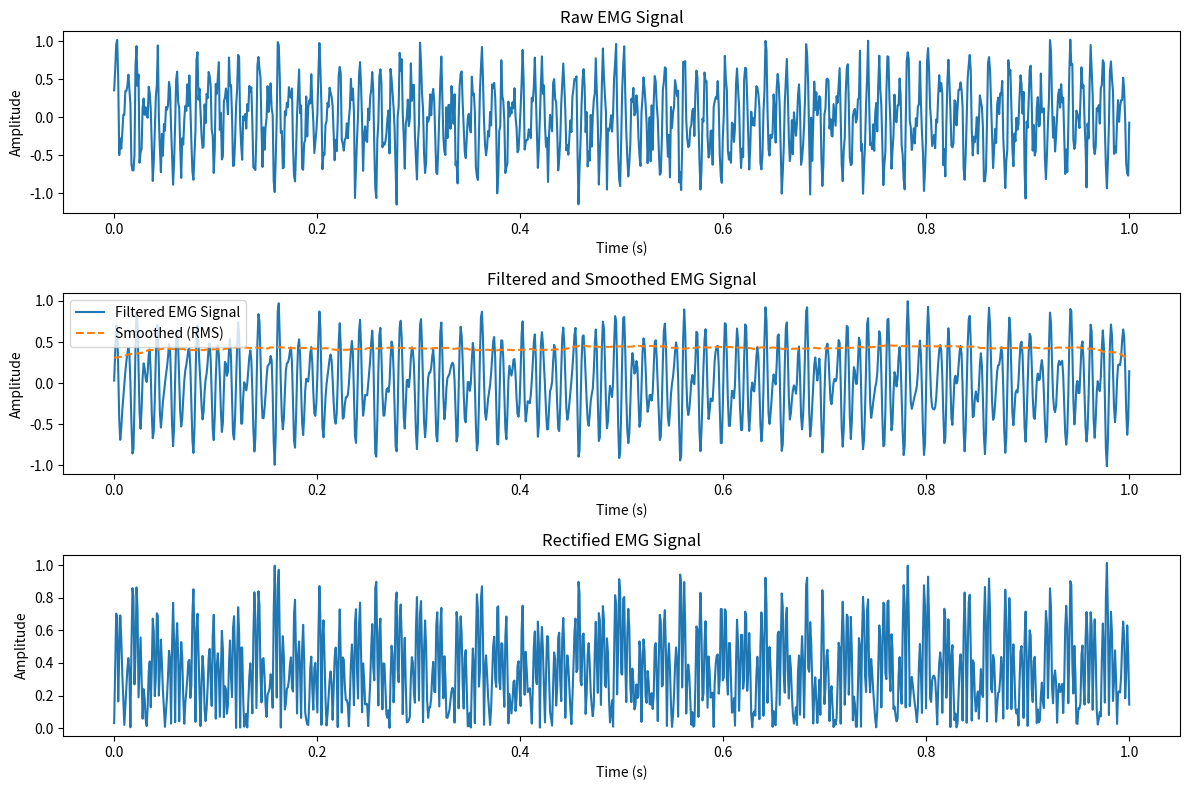
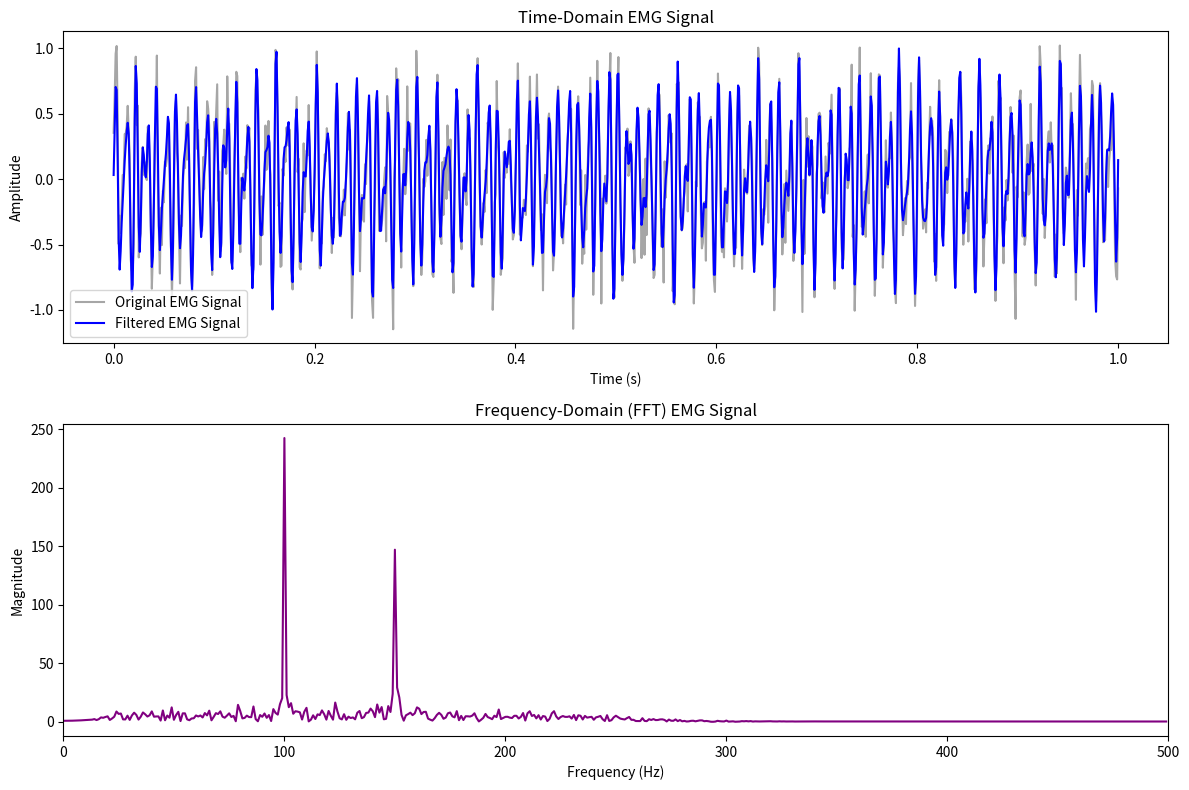
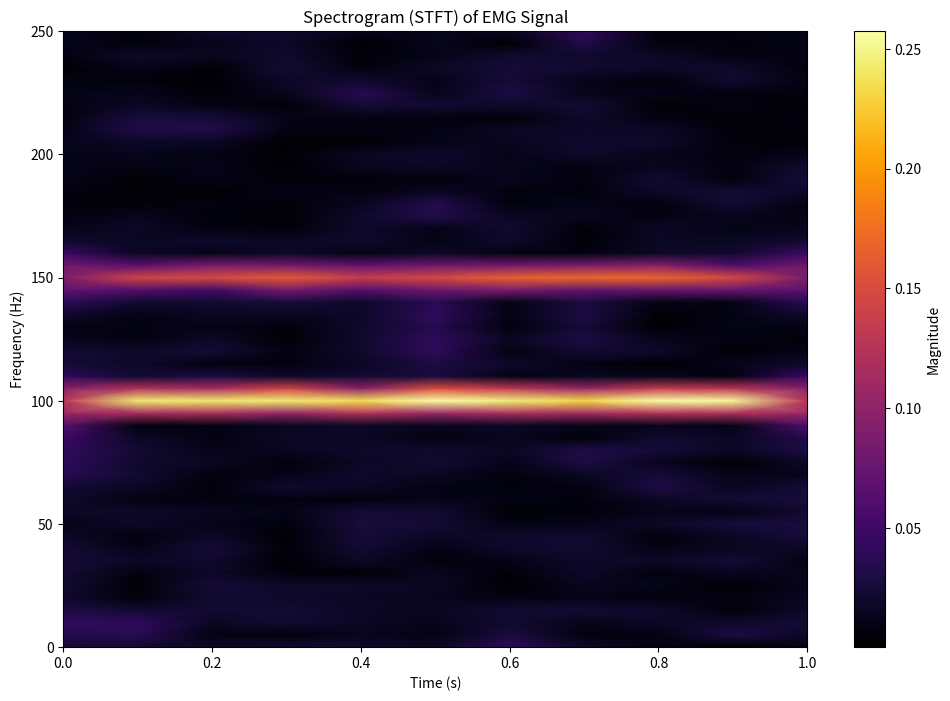
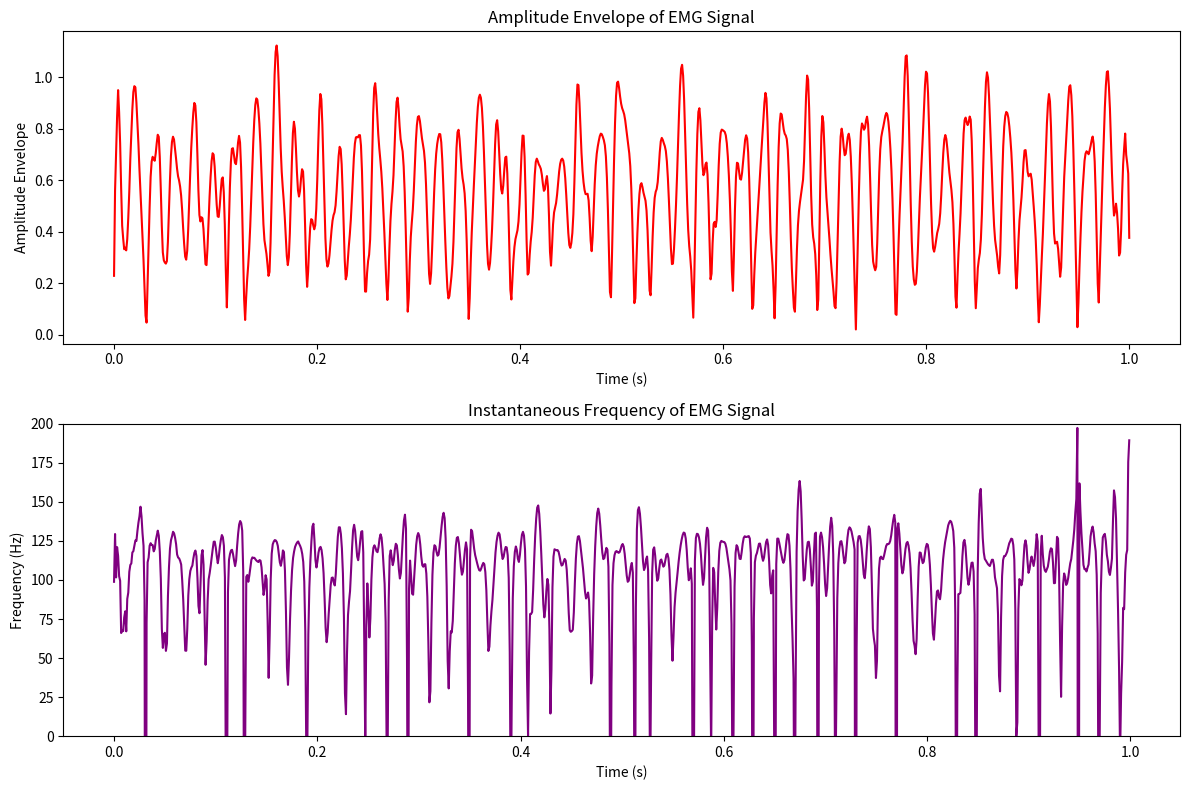

Generate these figures, in order, with matplotlib:
"""
EMG Signal Analysis Using Python
=================================

Generates a synthetic EMG signal and runs it through a full processing
pipeline: bandpass filtering, rectification, smoothing, time-domain
feature extraction, frequency-domain analysis (FFT), time-frequency
analysis (STFT), and envelope/instantaneous-frequency extraction via
the Hilbert transform.

Pipeline:
    Generate EMG Signal -> Bandpass Filtering -> Rectification -> Smoothing
    -> Feature Extraction -> Frequency Domain Analysis (FFT)
    -> Time Domain Analysis (STFT) -> Hilbert Transform Analysis
    -> Graph Visualization

Authors: R. Gopikasree, S. Kirthana, Harshitha Senthilkumar
Course:  BECE202L - Signals and Systems, VIT Chennai
"""

import numpy as np
from scipy.signal import butter, filtfilt, stft, hilbert
import matplotlib.pyplot as plt


# --------------------------------------------------------------------------
# 1. Signal Generation
# --------------------------------------------------------------------------
def generate_emg_signal(fs=1000, duration=1.0, seed=0):
    """Generate a synthetic EMG signal composed of two sinusoids plus noise.

    emg(t) = 0.5*sin(2*pi*100*t) + 0.3*sin(2*pi*150*t) + 0.2*noise
    """
    np.random.seed(seed)
    t = np.linspace(0, duration, int(fs * duration))
    emg_signal = (
        0.5 * np.sin(2 * np.pi * 100 * t)
        + 0.2 * np.random.randn(t.size)
        + 0.3 * np.sin(2 * np.pi * 150 * t)
    )
    return t, emg_signal


# --------------------------------------------------------------------------
# 2. Filtering
# --------------------------------------------------------------------------
def butter_bandpass_filter(data, lowcut, highcut, fs, order=4):
    """4th-order Butterworth bandpass filter (zero-phase via filtfilt)."""
    nyquist = 0.5 * fs
    low = lowcut / nyquist
    high = highcut / nyquist
    b, a = butter(order, [low, high], btype="band")
    return filtfilt(b, a, data)


# --------------------------------------------------------------------------
# 3. Rectification
# --------------------------------------------------------------------------
def rectify(signal):
    """Full-wave rectification: absolute value of the signal."""
    return np.abs(signal)


# --------------------------------------------------------------------------
# 4. Smoothing
# --------------------------------------------------------------------------
def moving_average(signal, window_size=100):
    return np.convolve(signal, np.ones(window_size) / window_size, mode="same")


def rms_smooth(signal, window_size=100):
    return np.sqrt(
        np.convolve(signal ** 2, np.ones(window_size) / window_size, mode="same")
    )


# --------------------------------------------------------------------------
# 5. Time-Domain Feature Extraction
# --------------------------------------------------------------------------
def extract_time_domain_features(rectified_signal, filtered_signal):
    """Compute MAV, RMS, Zero Crossings (ZC), and Slope Sign Changes (SSC)."""
    mav = np.mean(rectified_signal)
    rms_value = np.sqrt(np.mean(rectified_signal ** 2))
    zero_crossings = ((filtered_signal[:-1] * filtered_signal[1:]) < 0).sum()
    ssc = np.sum(np.diff(np.sign(np.diff(filtered_signal))) != 0)
    return {
        "MAV": mav,
        "RMS": rms_value,
        "ZC": zero_crossings,
        "SSC": ssc,
    }


# --------------------------------------------------------------------------
# 6. Frequency-Domain Analysis (FFT)
# --------------------------------------------------------------------------
def fft_analysis(filtered_signal, fs):
    """Compute FFT magnitude, PSD, Mean Frequency (MNF), Median Frequency (MDF)."""
    n = len(filtered_signal)
    fft_values = np.fft.fft(filtered_signal)
    fft_freqs = np.fft.fftfreq(n, 1 / fs)

    # Keep only positive frequencies
    fft_values = fft_values[: n // 2]
    fft_freqs = fft_freqs[: n // 2]
    fft_magnitude = np.abs(fft_values)

    # Power Spectral Density
    psd = (1 / (fs * n)) * np.abs(fft_values) ** 2
    psd[1:] = 2 * psd[1:]

    mean_frequency = np.sum(fft_freqs * psd) / np.sum(psd)
    median_frequency = fft_freqs[
        np.argsort(psd.cumsum())[np.searchsorted(psd.cumsum(), 0.5 * psd.sum())]
    ]

    return {
        "fft_freqs": fft_freqs,
        "fft_magnitude": fft_magnitude,
        "psd": psd,
        "MNF": mean_frequency,
        "MDF": median_frequency,
    }


# --------------------------------------------------------------------------
# 7. Time-Frequency Analysis (STFT)
# --------------------------------------------------------------------------
def stft_analysis(emg_signal, fs, window="hann", nperseg=200, noverlap=100):
    """Short-Time Fourier Transform for a time-frequency (spectrogram) view."""
    frequencies, times, Zxx = stft(
        emg_signal, fs=fs, window=window, nperseg=nperseg, noverlap=noverlap
    )
    stft_magnitude = np.abs(Zxx)
    mean_frequency = np.sum(frequencies[:, None] * stft_magnitude) / np.sum(
        stft_magnitude
    )
    return {
        "frequencies": frequencies,
        "times": times,
        "stft_magnitude": stft_magnitude,
        "mean_frequency": mean_frequency,
    }


# --------------------------------------------------------------------------
# 8. Hilbert Transform (Envelope + Instantaneous Frequency)
# --------------------------------------------------------------------------
def hilbert_analysis(filtered_signal, fs):
    analytic_signal = hilbert(filtered_signal)
    amplitude_envelope = np.abs(analytic_signal)
    instantaneous_phase = np.angle(analytic_signal)
    instantaneous_frequency = np.diff(np.unwrap(instantaneous_phase)) * (
        fs / (2.0 * np.pi)
    )
    return {
        "amplitude_envelope": amplitude_envelope,
        "instantaneous_frequency": instantaneous_frequency,
        "average_amplitude": np.mean(amplitude_envelope),
        "mean_instantaneous_frequency": np.mean(instantaneous_frequency),
    }


# --------------------------------------------------------------------------
# Plotting helpers
# --------------------------------------------------------------------------
def plot_all(t, emg_signal, filtered_signal, rectified_signal, smoothed_signal_rms,
             fft_result, stft_result, hilbert_result, fs, save_dir=None):
    def _save_or_show(fig, name):
        if save_dir:
            fig.savefig(f"{save_dir}/{name}.png", dpi=150, bbox_inches="tight")
        else:
            plt.show()

    # Raw / Filtered / Rectified
    fig1 = plt.figure(figsize=(12, 8))
    plt.subplot(3, 1, 1)
    plt.plot(t, emg_signal)
    plt.title("Raw EMG Signal")
    plt.xlabel("Time (s)")
    plt.ylabel("Amplitude")

    plt.subplot(3, 1, 2)
    plt.plot(t, filtered_signal, label="Filtered EMG Signal")
    plt.plot(t, smoothed_signal_rms, label="Smoothed (RMS)", linestyle="--")
    plt.title("Filtered and Smoothed EMG Signal")
    plt.xlabel("Time (s)")
    plt.ylabel("Amplitude")
    plt.legend()

    plt.subplot(3, 1, 3)
    plt.plot(t, rectified_signal)
    plt.title("Rectified EMG Signal")
    plt.xlabel("Time (s)")
    plt.ylabel("Amplitude")
    plt.tight_layout()
    _save_or_show(fig1, "01_raw_filtered_rectified")

    # Time domain vs Frequency domain
    fig2 = plt.figure(figsize=(12, 8))
    plt.subplot(2, 1, 1)
    plt.plot(t, emg_signal, label="Original EMG Signal", color="grey", alpha=0.7)
    plt.plot(t, filtered_signal, label="Filtered EMG Signal", color="blue")
    plt.title("Time-Domain EMG Signal")
    plt.xlabel("Time (s)")
    plt.ylabel("Amplitude")
    plt.legend()

    plt.subplot(2, 1, 2)
    plt.plot(fft_result["fft_freqs"], fft_result["fft_magnitude"], color="purple")
    plt.title("Frequency-Domain (FFT) EMG Signal")
    plt.xlabel("Frequency (Hz)")
    plt.ylabel("Magnitude")
    plt.xlim([0, 500])
    plt.tight_layout()
    _save_or_show(fig2, "02_time_vs_frequency_domain")

    # Spectrogram
    fig3 = plt.figure(figsize=(12, 8))
    plt.pcolormesh(
        stft_result["times"],
        stft_result["frequencies"],
        stft_result["stft_magnitude"],
        shading="gouraud",
        cmap="inferno",
    )
    plt.colorbar(label="Magnitude")
    plt.title("Spectrogram (STFT) of EMG Signal")
    plt.xlabel("Time (s)")
    plt.ylabel("Frequency (Hz)")
    plt.ylim([0, 250])
    _save_or_show(fig3, "03_spectrogram")

    # Amplitude envelope + instantaneous frequency
    fig4 = plt.figure(figsize=(12, 8))
    plt.subplot(2, 1, 1)
    plt.plot(t, hilbert_result["amplitude_envelope"], color="red")
    plt.title("Amplitude Envelope of EMG Signal")
    plt.xlabel("Time (s)")
    plt.ylabel("Amplitude Envelope")

    plt.subplot(2, 1, 2)
    plt.plot(t[:-1], hilbert_result["instantaneous_frequency"], color="purple")
    plt.title("Instantaneous Frequency of EMG Signal")
    plt.xlabel("Time (s)")
    plt.ylabel("Frequency (Hz)")
    plt.ylim(0, 200)
    plt.tight_layout()
    _save_or_show(fig4, "04_envelope_instantaneous_frequency")


# --------------------------------------------------------------------------
# Main
# --------------------------------------------------------------------------
def main():
    fs = 1000  # Sampling frequency (Hz)

    # 1. Signal generation
    t, emg_signal = generate_emg_signal(fs=fs, duration=1.0, seed=0)

    # 2. Bandpass filter (20-250 Hz, typical EMG range)
    filtered_signal = butter_bandpass_filter(emg_signal, 20, 250, fs)

    # 3. Rectification
    rectified_signal = rectify(filtered_signal)

    # 4. Smoothing
    window_size = 100
    smoothed_signal_ma = moving_average(rectified_signal, window_size)
    smoothed_signal_rms = rms_smooth(rectified_signal, window_size)

    # 5. Time-domain feature extraction
    features = extract_time_domain_features(rectified_signal, filtered_signal)
    print(f"Mean Absolute Value (MAV): {features['MAV']:.4f}")
    print(f"Root Mean Square (RMS): {features['RMS']:.4f}")
    print(f"Zero Crossings (ZC): {features['ZC']}")
    print(f"Slope Sign Changes (SSC): {features['SSC']}")

    # 6. FFT / frequency-domain analysis
    fft_result = fft_analysis(filtered_signal, fs)
    print(f"Mean Frequency (MNF): {fft_result['MNF']:.4f} Hz")
    print(f"Median Frequency (MDF): {fft_result['MDF']:.4f} Hz")

    # 7. STFT / time-frequency analysis
    stft_result = stft_analysis(emg_signal, fs)
    print(f"Mean Frequency (STFT): {stft_result['mean_frequency']:.4f} Hz")

    # 8. Hilbert transform (envelope + instantaneous frequency)
    hilbert_result = hilbert_analysis(filtered_signal, fs)
    print(f"Average Amplitude of Envelope: {hilbert_result['average_amplitude']:.4f}")
    print(
        "Mean Instantaneous Frequency: "
        f"{hilbert_result['mean_instantaneous_frequency']:.4f} Hz"
    )

    # 9. Plots
    plot_all(
        t,
        emg_signal,
        filtered_signal,
        rectified_signal,
        smoothed_signal_rms,
        fft_result,
        stft_result,
        hilbert_result,
        fs,
    )


if __name__ == "__main__":
    main()
